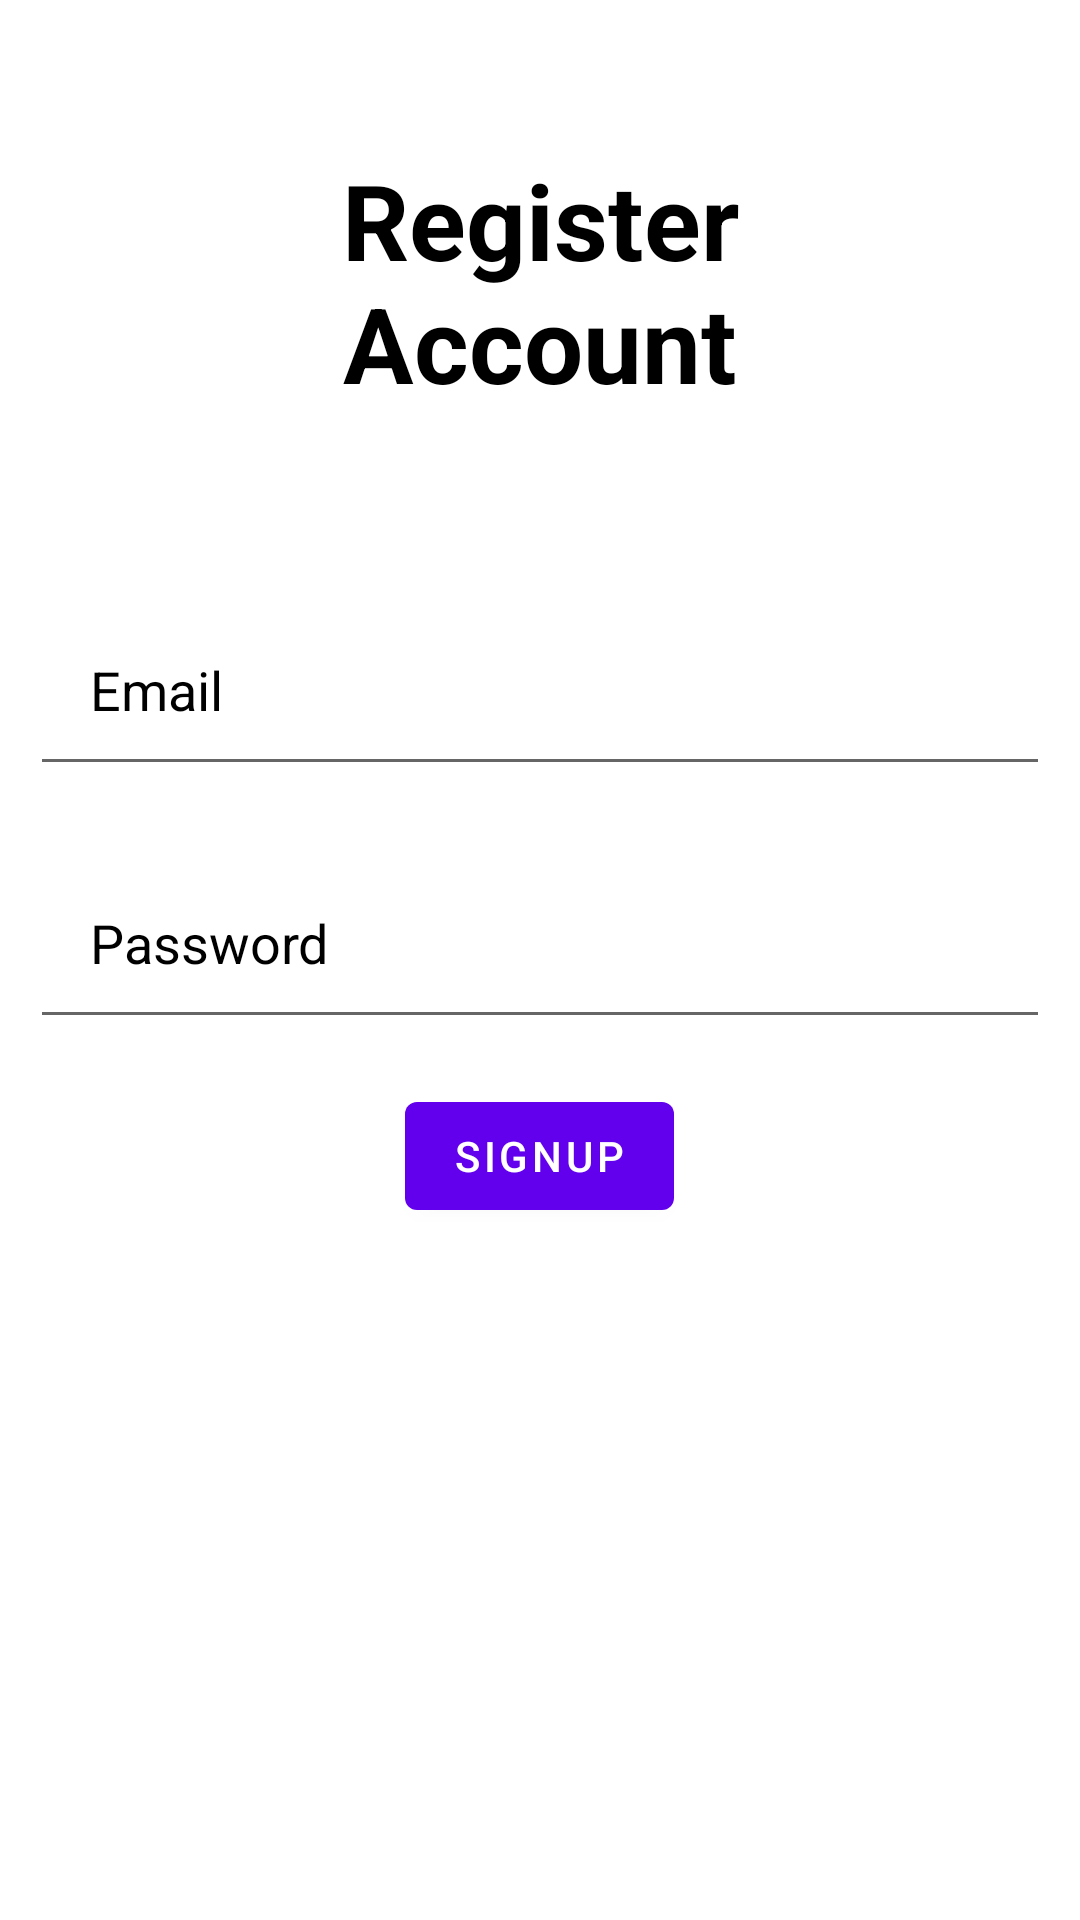

This screen was rendered from an Android layout file. Write that file and the resources it references.
<!-- AndroidManifest.xml: application theme Theme.HackNYU -->
<!-- res/layout/activity_register.xml -->
<?xml version="1.0" encoding="utf-8"?>
<RelativeLayout xmlns:android="http://schemas.android.com/apk/res/android"
    xmlns:app="http://schemas.android.com/apk/res-auto"
    xmlns:tools="http://schemas.android.com/tools"
    android:layout_width="match_parent"
    android:layout_height="match_parent"
    tools:context=".RegisterActivity">

    <TextView
        android:id="@+id/register"
        android:layout_width="match_parent"
        android:layout_height="wrap_content"
        android:text="Register Account"
        android:textColor="@color/black"
        android:textSize="35dp"
        android:textStyle="bold"
        android:layout_margin="50dp"
        android:gravity="center"/>

    <EditText
        android:id="@+id/email"
        android:layout_width="match_parent"
        android:layout_height="wrap_content"
        android:layout_below="@+id/register"
        android:layout_marginStart="10dp"
        android:layout_marginTop="10dp"
        android:layout_marginEnd="10dp"
        android:layout_marginBottom="10dp"
        android:drawableLeft="@drawable/ic_baseline_person_24"
        android:hint="Email"
        android:padding="20dp"
        android:textColor="@color/black"
        android:textColorHint="@color/black" />

    <EditText
        android:id="@+id/password"
        android:layout_width="match_parent"
        android:layout_height="wrap_content"
        android:layout_below="@+id/email"
        android:layout_marginStart="10dp"
        android:layout_marginTop="10dp"
        android:layout_marginEnd="10dp"
        android:layout_marginBottom="10dp"
        android:drawableLeft="@drawable/ic_baseline_lock_24"
        android:hint="Password"
        android:padding="20dp"
        android:textColor="@color/black"
        android:textColorHint="@color/black" />

    <com.google.android.material.button.MaterialButton
        android:layout_width="wrap_content"
        android:layout_height="wrap_content"
        android:id="@+id/signup"
        android:layout_below="@+id/password"
        android:text="Signup"
        android:layout_centerHorizontal="true"
        android:layout_margin="5dp"/>

</RelativeLayout>
<!-- resources referenced by this layout -->
<resources>
  <style name="Theme.HackNYU" parent="Theme.MaterialComponents.DayNight.NoActionBar">
          
          <item name="colorPrimary">@color/purple_500</item>
          <item name="colorPrimaryVariant">@color/purple_700</item>
          <item name="colorOnPrimary">@color/white</item>
          
          <item name="colorSecondary">@color/teal_200</item>
          <item name="colorSecondaryVariant">@color/teal_700</item>
          <item name="colorOnSecondary">@color/black</item>
          
          <item name="android:statusBarColor" tools:targetApi="l">?attr/colorPrimaryVariant</item>
          
      </style>
  <!-- not gathered from this repository: default colours our renderer supplied (Android Studio template values) -->
  <color name="purple_500">#FF6200EE</color>
  <color name="purple_700">#FF3700B3</color>
  <color name="teal_200">#FF03DAC5</color>
  <color name="teal_700">#FF018786</color>
  <color name="black">#FF000000</color>
  <color name="white">#FFFFFFFF</color>
</resources>
